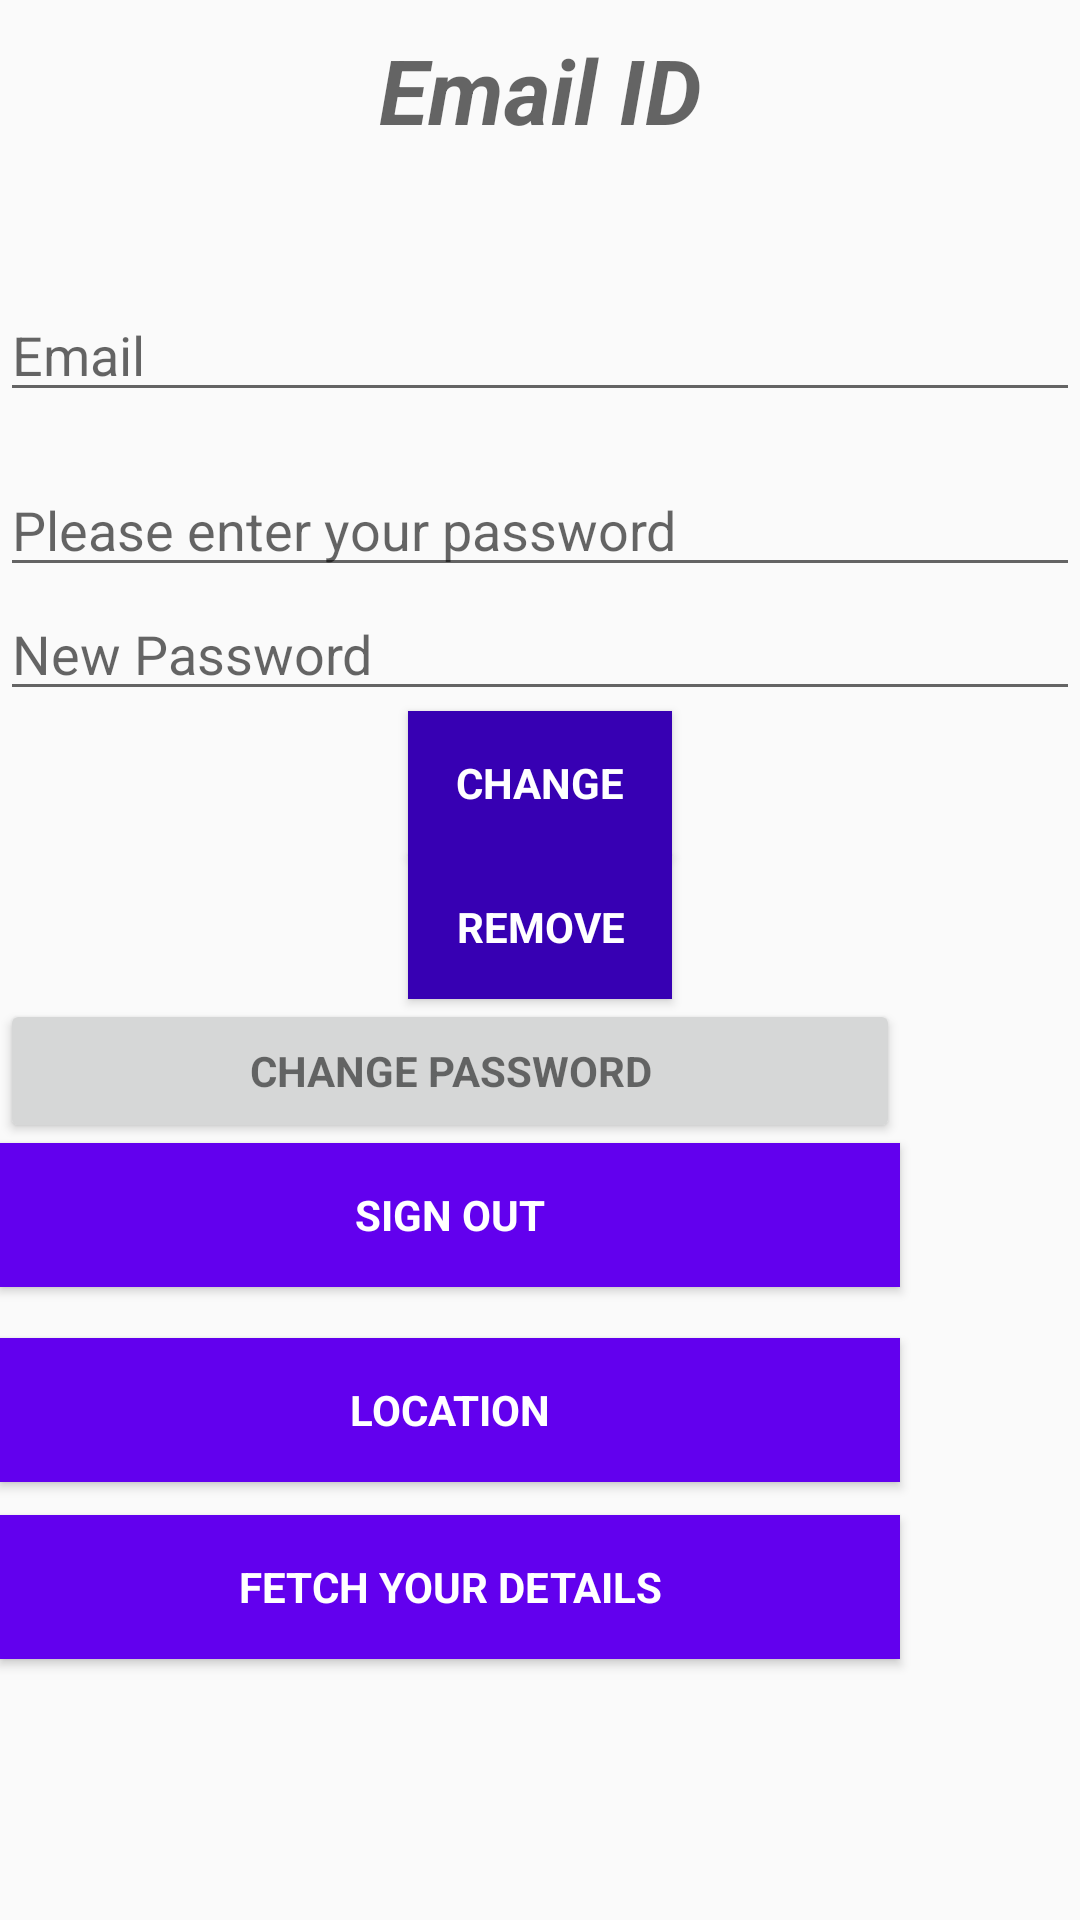

Layout XML and referenced resources for this Android screen:
<!-- AndroidManifest.xml: application theme AppTheme -->
<!-- res/layout/activity_main.xml -->
<?xml version="1.0" encoding="utf-8"?>
<RelativeLayout xmlns:android="http://schemas.android.com/apk/res/android"
    xmlns:app="http://schemas.android.com/apk/res-auto"
    xmlns:tools="http://schemas.android.com/tools"
    android:layout_width="match_parent"
    android:layout_height="match_parent"
    tools:context="com.example.niket.gps_ticket_checker.MainActivity">

    <EditText
        android:id="@+id/old_email"
        android:layout_width="368dp"
        android:layout_height="wrap_content"
        android:hint="@string/hint_email"
        android:inputType="textEmailAddress"
        android:maxLines="1"
        tools:layout_editor_absoluteY="82dp"
        tools:layout_editor_absoluteX="8dp"
        android:layout_above="@+id/password"
        android:layout_centerHorizontal="true"
        android:layout_marginBottom="17dp" />

    <EditText
        android:id="@+id/password"
        android:layout_width="400dp"
        android:layout_height="wrap_content"
        android:focusableInTouchMode="true"
        android:hint="@string/prompt_password"
        android:imeActionId="@+id/login"
        android:imeOptions="actionUnspecified"
        android:inputType="textPassword"
        android:maxLines="1"
        tools:layout_editor_absoluteX="126dp"
        tools:layout_editor_absoluteY="125dp"
        android:layout_above="@+id/newPassword"
        android:layout_toEndOf="@+id/progressBar" />

    <EditText
        android:id="@+id/newPassword"
        android:layout_width="400dp"
        android:layout_height="wrap_content"
        android:focusableInTouchMode="true"
        android:hint="@string/new_pass"
        android:imeActionId="@+id/login"
        android:imeOptions="actionUnspecified"
        android:inputType="textPassword"
        android:maxLines="1"
        tools:layout_editor_absoluteX="106dp"
        tools:layout_editor_absoluteY="168dp"
        android:layout_above="@+id/changePass"
        android:layout_alignParentStart="true" />

    <Button
        android:id="@+id/changePass"
        style="?android:textAppearanceSmall"
        android:layout_width="wrap_content"
        android:layout_height="wrap_content"
        android:background="@color/colorPrimaryDark"
        android:text="@string/btn_change"
        android:textColor="@android:color/white"
        android:textStyle="bold"
        tools:layout_editor_absoluteY="211dp"
        tools:layout_editor_absoluteX="199dp"
        android:layout_above="@+id/remove"
        android:layout_centerHorizontal="true" />

    <ProgressBar
        android:id="@+id/progressBar"
        android:layout_width="0dp"
        android:layout_height="0dp"
        android:visibility="gone"
        tools:layout_editor_absoluteY="0dp"
        tools:layout_editor_absoluteX="0dp" />

    <Button
        android:id="@+id/remove"
        style="?android:textAppearanceSmall"
        android:layout_width="wrap_content"
        android:layout_height="wrap_content"
        android:background="@color/colorPrimaryDark"
        android:text="@string/btn_remove"
        android:textColor="@android:color/white"
        android:textStyle="bold"
        tools:layout_editor_absoluteY="259dp"
        tools:layout_editor_absoluteX="199dp"
        android:layout_above="@+id/change_password_button"
        android:layout_alignStart="@+id/changePass" />

    <Button
        android:id="@+id/change_password_button"
        style="?android:textAppearanceSmall"
        android:layout_width="300dp"
        android:layout_height="wrap_content"
        android:text="@string/change_password"
        android:textStyle="bold"
        tools:layout_editor_absoluteX="42dp"
        tools:layout_editor_absoluteY="312dp"
        android:layout_above="@+id/sign_out"
        android:layout_alignStart="@+id/sign_out" />


    <Button
        android:id="@+id/btn_start_location_updates"
        style="?android:textAppearanceSmall"
        android:layout_width="300dp"
        android:layout_height="wrap_content"
        android:layout_alignParentStart="true"
        android:layout_alignParentBottom="true"
        android:layout_marginBottom="146dp"
        android:background="@color/colorPrimary"
        android:text="Location"
        android:textColor="@android:color/white"
        android:textStyle="bold"
        tools:layout_editor_absoluteX="42dp"
        tools:layout_editor_absoluteY="456dp" />
    <TextView
        android:id="@+id/useremail"
        android:layout_width="match_parent"
        android:layout_height="wrap_content"
        android:layout_above="@+id/old_email"
        android:layout_centerHorizontal="true"
        android:layout_marginBottom="46dp"
        android:gravity="center"
        android:hint="@string/email_id"
        android:textSize="30sp"
        android:textStyle="bold|italic" />

    <Button
        android:id="@+id/sign_out"
        style="?android:textAppearanceSmall"
        android:layout_width="300dp"
        android:layout_height="wrap_content"
        android:layout_alignParentStart="true"
        android:layout_alignParentBottom="true"
        android:layout_marginBottom="211dp"
        android:background="@color/colorPrimary"
        android:text="@string/btn_sign_out"
        android:textColor="@android:color/white"
        android:textStyle="bold"
        tools:layout_editor_absoluteX="42dp"
        tools:layout_editor_absoluteY="456dp" />

    <Button
        android:id="@+id/btn_search"
        style="?android:textAppearanceSmall"
        android:layout_width="300dp"
        android:layout_height="wrap_content"
        android:layout_alignParentStart="true"
        android:layout_alignParentBottom="true"
        android:layout_marginStart="0dp"
        android:layout_marginBottom="87dp"
        android:background="@color/colorPrimary"
        android:text="Fetch your details"
        android:textColor="@android:color/white"
        android:textStyle="bold"
        tools:layout_editor_absoluteX="42dp"
        tools:layout_editor_absoluteY="456dp" />

</RelativeLayout>
<!-- resources referenced by this layout -->
<resources>
  <string name="btn_change">Change</string>
  <string name="btn_remove">Remove</string>
  <string name="btn_sign_out">Sign Out</string>
  <string name="change_password">Change Password</string>
  <string name="email_id">Email ID</string>
  <string name="hint_email">Email</string>
  <string name="new_pass">New Password</string>
  <string name="prompt_password">Please enter your password</string>
  <style name="AppTheme" parent="Theme.AppCompat.Light.DarkActionBar">
          
          <item name="colorPrimary">@color/colorPrimary</item>
          <item name="colorPrimaryDark">@color/colorPrimaryDark</item>
          <item name="colorAccent">@color/colorAccent</item>
      </style>
  <!-- not gathered from this repository: default colours our renderer supplied (Android Studio template values) -->
  <color name="colorPrimary">#FF6200EE</color>
  <color name="colorPrimaryDark">#FF3700B3</color>
  <color name="colorAccent">#FF03DAC5</color>
</resources>
